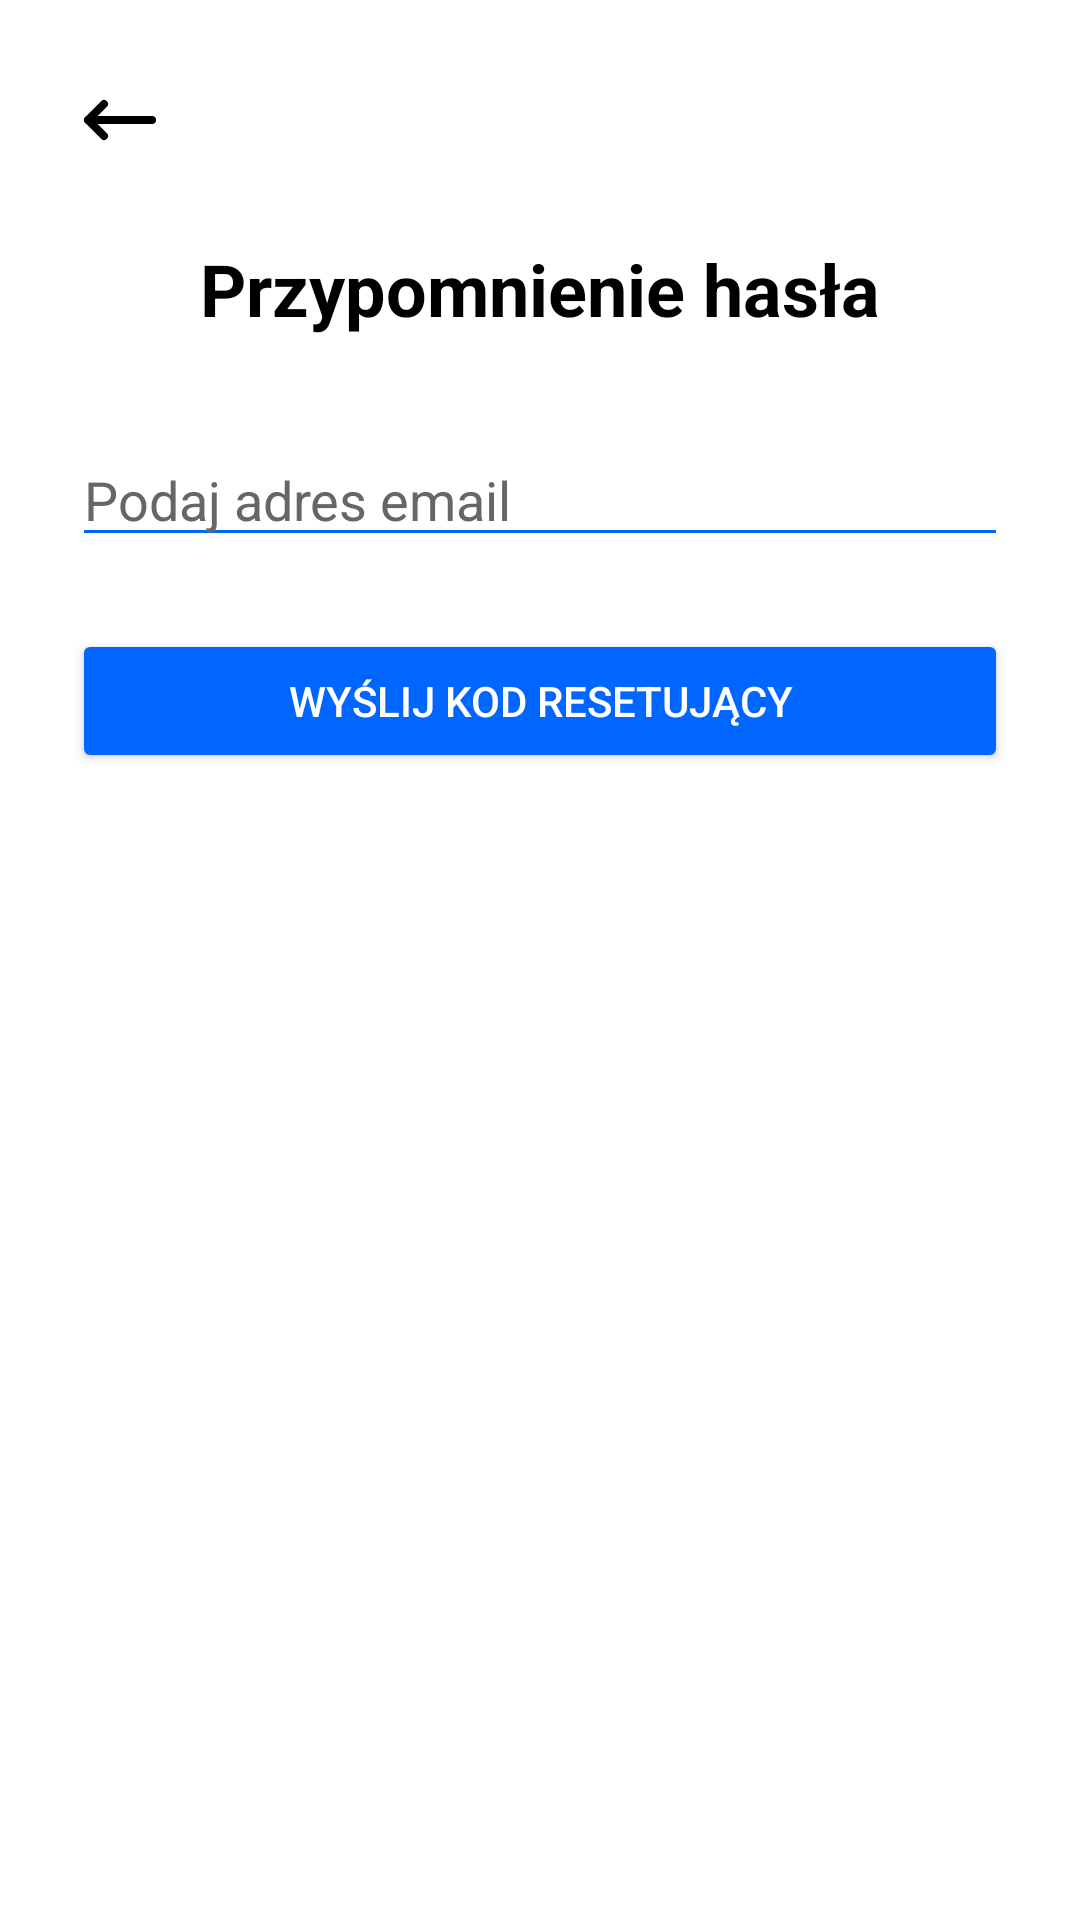

This screen was rendered from an Android layout file. Write that file and the resources it references.
<!-- AndroidManifest.xml: application theme Theme.ReflexApp -->
<!-- res/layout/activity_forgot_password.xml -->
<?xml version="1.0" encoding="utf-8"?>

<LinearLayout xmlns:android="http://schemas.android.com/apk/res/android"
    android:layout_width="match_parent"
    android:layout_height="match_parent"
    android:orientation="vertical"
    android:background="@color/bg"
    android:padding="24dp">

    <ImageView
        android:id="@+id/btnBack"
        android:layout_width="32dp"
        android:layout_height="32dp"
        android:src="@drawable/arrow"
        android:tint="@color/textMain"
        android:layout_marginBottom="24dp"
        android:clickable="true"
        android:focusable="true"/>

    <TextView
        android:layout_width="wrap_content"
        android:layout_height="wrap_content"
        android:text="Przypomnienie hasła"
        android:textSize="24sp"
        android:textStyle="bold"
        android:textColor="@color/textMain"
        android:layout_gravity="center_horizontal"
        android:layout_marginBottom="32dp"/>

    <EditText
        android:id="@+id/etEmail"
        android:layout_width="match_parent"
        android:layout_height="wrap_content"
        android:hint="Podaj adres email"
        android:textColor="@color/textMain"
        android:textColorHint="@color/textSecondary"
        android:backgroundTint="@color/primary"
        android:inputType="textEmailAddress"
        android:layout_marginBottom="24dp"/>

    <Button
        android:id="@+id/btnReset"
        android:layout_width="match_parent"
        android:layout_height="wrap_content"
        android:text="Wyślij kod resetujący"
        android:backgroundTint="@color/primary"
        android:textColor="@color/bg"/>

</LinearLayout>
<!-- resources referenced by this layout -->
<resources>
  <color name="bg">#FFFFFF</color>
  <color name="primary">#0066FF</color>
  <color name="textMain">#000000</color>
  <color name="textSecondary">#666666</color>
  <!-- drawable arrow (drawable) -->
  <vector xmlns:android="http://schemas.android.com/apk/res/android" android:height="24dp" android:viewportHeight="24" android:viewportWidth="24" android:width="24dp">
        
      <path android:fillColor="#00000000" android:pathData="M4,12H20M4,12L8,8M4,12L8,16" android:strokeColor="#000000" android:strokeLineCap="round" android:strokeLineJoin="round" android:strokeWidth="2"/>
      
  </vector>
  <style name="Theme.ReflexApp" parent="Theme.MaterialComponents.DayNight.DarkActionBar">
          
          <item name="colorPrimary">@color/purple_500</item>
          <item name="colorPrimaryVariant">@color/purple_700</item>
          <item name="colorOnPrimary">@color/white</item>
          
          <item name="colorSecondary">@color/teal_200</item>
          <item name="colorSecondaryVariant">@color/teal_700</item>
          <item name="colorOnSecondary">@color/black</item>
          
          <item name="android:statusBarColor">?attr/colorPrimaryVariant</item>
          
      </style>
  <color name="purple_500">#6200EE</color>
  <color name="purple_700">#3700B3</color>
  <color name="white">#FFFFFF</color>
  <color name="teal_200">#03DAC5</color>
  <color name="teal_700">#018786</color>
  <color name="black">#000000</color>
</resources>
